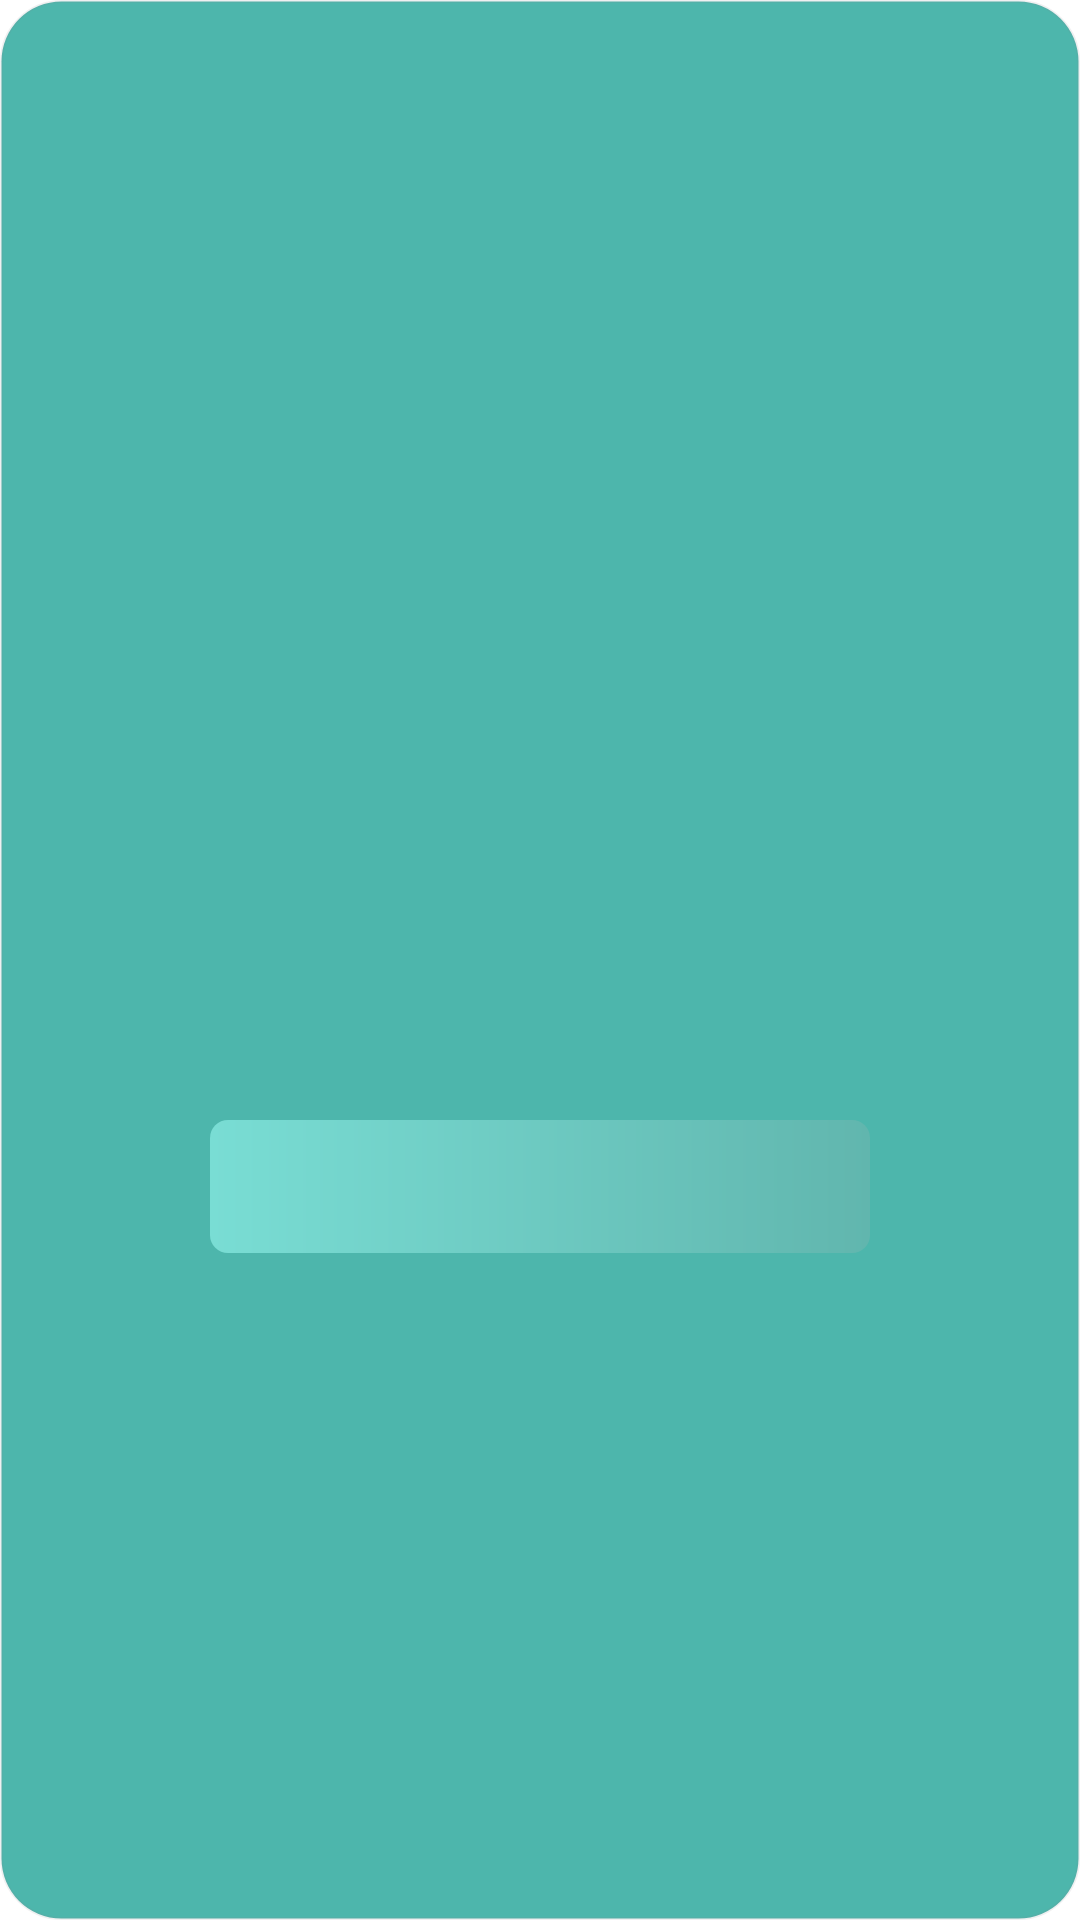

Reconstruct the res/layout file that produces this screen, plus the resources it refers to.
<!-- AndroidManifest.xml: application theme Theme.QuickShareReceiver -->
<!-- res/layout/error_popup_dialog.xml -->
<?xml version="1.0" encoding="utf-8"?>
<androidx.constraintlayout.widget.ConstraintLayout xmlns:android="http://schemas.android.com/apk/res/android"
    android:layout_width="match_parent"
    android:layout_height="match_parent"
    android:padding="40dp"
    android:id="@+id/view"
    android:background="@drawable/green_rounded_rectangle_popup"
    xmlns:app="http://schemas.android.com/apk/res-auto"
    android:fitsSystemWindows="true">

    <ImageView
        android:id="@+id/top_image"
        android:layout_width="80dp"
        android:layout_height="80dp"
        android:src="@drawable/na"
        app:layout_constraintTop_toTopOf="parent"
        app:layout_constraintStart_toStartOf="parent"
        app:layout_constraintEnd_toEndOf="parent"/>

    <TextView
        android:id="@+id/title"
        android:layout_width="wrap_content"
        android:layout_height="wrap_content"
        android:textColor="#000000"
        android:layout_marginTop="10dp"
        android:textSize="20sp"
        app:layout_constraintTop_toBottomOf="@id/top_image"
        app:layout_constraintStart_toStartOf="parent"
        app:layout_constraintEnd_toEndOf="parent"/>
    <TextView
        android:id="@+id/error_description"
        android:layout_width="match_parent"
        android:layout_height="wrap_content"
        android:layout_marginStart="12dp"
        android:layout_marginEnd="12dp"
        android:layout_marginTop="15dp"
        android:textColor="#000000"
        android:textAlignment="center"
        app:layout_constraintTop_toBottomOf="@id/title"
        app:layout_constraintStart_toStartOf="parent"
        app:layout_constraintEnd_toEndOf="parent"/>

    <TextView
        android:id="@+id/okBtn"
        android:layout_width="0dp"
        android:layout_height="wrap_content"
        android:layout_marginHorizontal="30dp"
        android:layout_marginVertical="10dp"
        android:background="@drawable/delete_bg"
        android:gravity="bottom|center_horizontal"
        android:padding="10dp"
        android:textColor="@color/black"
        android:textSize="18sp"
        app:layout_constraintBottom_toBottomOf="parent"
        app:layout_constraintEnd_toEndOf="parent"
        app:layout_constraintStart_toStartOf="parent"
        app:layout_constraintTop_toBottomOf="@+id/error_description" />

</androidx.constraintlayout.widget.ConstraintLayout>
<!-- resources referenced by this layout -->
<resources>
  <color name="black">#FF000000</color>
  <!-- drawable delete_bg (drawable) -->
  <?xml version="1.0" encoding="utf-8"?>
  <ripple xmlns:android="http://schemas.android.com/apk/res/android"
      android:color="#4DB6AC">
      <item>
          <shape android:shape="rectangle" xmlns:android="http://schemas.android.com/apk/res/android">
              <gradient android:startColor="#79DDD4" android:endColor="#61B6AE"/>
              <corners android:radius="6dp"/>
          </shape>
      </item>
  </ripple>
  <!-- drawable green_rounded_rectangle_popup (drawable) -->
  <?xml version="1.0" encoding="utf-8"?>
  <ripple xmlns:android="http://schemas.android.com/apk/res/android"
      android:color="@color/purple_700">
      <item>
          <shape android:shape="rectangle" xmlns:android="http://schemas.android.com/apk/res/android">
              <corners android:radius="20dp"/>
              <solid android:color="@color/purple_500"/>
              <stroke android:color="#1F818488" android:width="1dp"/>
          </shape>
      </item>
  </ripple>
  <style name="Theme.QuickShareReceiver" parent="Theme.MaterialComponents.DayNight.NoActionBar">
          
          <item name="colorPrimary">@color/purple_500</item>
          <item name="colorPrimaryVariant">@color/purple_700</item>
          <item name="colorOnPrimary">@color/white</item>
          
          <item name="colorSecondary">@color/teal_200</item>
          <item name="colorSecondaryVariant">@color/teal_700</item>
          <item name="colorOnSecondary">@color/black</item>
          
          <item name="android:statusBarColor" tools:targetApi="l">?attr/colorPrimaryVariant</item>
          
      </style>
  <color name="purple_700">#00695C</color>
  <color name="purple_500">#4DB6AC</color>
  <color name="white">#FFFFFFFF</color>
  <color name="teal_200">#4DB6AC</color>
  <color name="teal_700">#00897B</color>
</resources>
